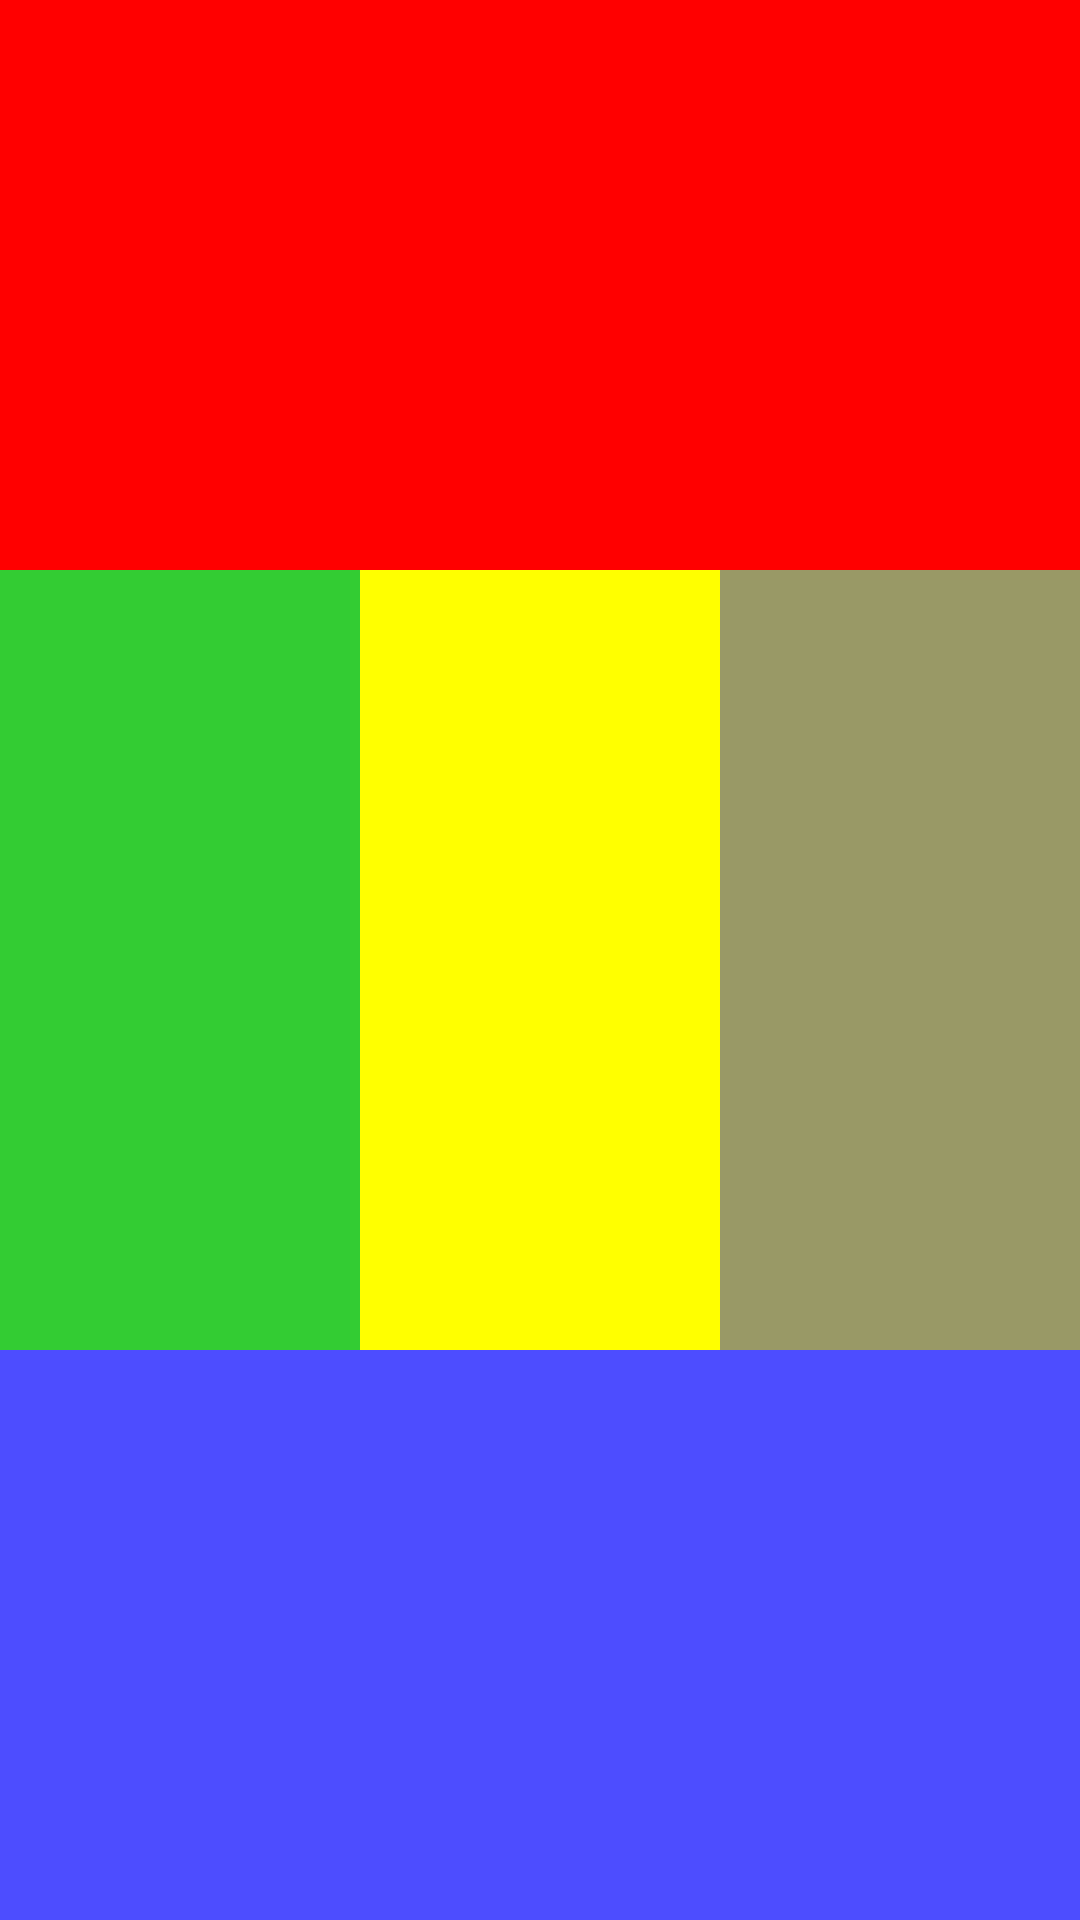

Reconstruct the res/layout file that produces this screen, plus the resources it refers to.
<!-- AndroidManifest.xml: application theme Theme.Doviakovskis_views -->
<!-- res/layout/view_three.xml -->
<?xml version="1.0" encoding="utf-8"?>
<LinearLayout xmlns:android="http://schemas.android.com/apk/res/android"
    android:orientation="vertical" android:layout_width="match_parent"
    android:layout_height="match_parent">


    <TextView
        android:id="@+id/field1"
        android:layout_width="match_parent"
        android:layout_height="wrap_content"
        android:layout_weight="1"
        android:background="#ff0000" />

    <LinearLayout
        android:id="@+id/linearLayout1"        android:layout_width="match_parent"
        android:layout_height="wrap_content" >

        <TextView
            android:id="@+id/fieldinner1"
            android:layout_width="match_parent"
            android:layout_height="260dp"
            android:layout_weight="1"
            android:background="#33cc33" />

        <TextView
            android:id="@+id/fieldinner2"
            android:layout_width="match_parent"
            android:layout_height="260dp"
            android:layout_weight="1"
            android:background="#ffff00" />

        <TextView
            android:id="@+id/fieldinner3"
            android:layout_width="match_parent"
            android:layout_height="260dp"
            android:layout_weight="1"
            android:background="#999966" />

        </LinearLayout>
    <TextView
        android:id="@+id/field3"
        android:layout_width="match_parent"
        android:layout_height="wrap_content"
        android:layout_weight="1"
        android:background="#4d4dff"/>

</LinearLayout>
<!-- resources referenced by this layout -->
<resources>
  <style name="Theme.Doviakovskis_views" parent="Theme.MaterialComponents.DayNight.DarkActionBar">
          
          <item name="colorPrimary">@color/purple_500</item>
          <item name="colorPrimaryVariant">@color/purple_700</item>
          <item name="colorOnPrimary">@color/white</item>
          
          <item name="colorSecondary">@color/teal_200</item>
          <item name="colorSecondaryVariant">@color/teal_700</item>
          <item name="colorOnSecondary">@color/black</item>
          
          <item name="android:statusBarColor" tools:targetApi="l">?attr/colorPrimaryVariant</item>
          
      </style>
  <!-- not gathered from this repository: default colours our renderer supplied (Android Studio template values) -->
  <color name="purple_500">#FF6200EE</color>
  <color name="purple_700">#FF3700B3</color>
  <color name="teal_200">#FF03DAC5</color>
  <color name="teal_700">#FF018786</color>
  <color name="black">#FF000000</color>
  <color name="white">#FFFFFFFF</color>
</resources>
